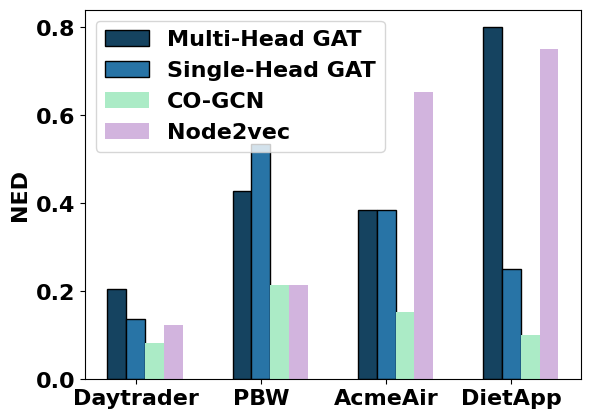

This figure's Python source:
from matplotlib import pyplot as plt
import numpy as np

N = 4
ind = np.arange(N)
width = 0.15

font = {'family' : 'normal',
        'weight' : 'bold',
        'size'   : 16}

plt.rc('font', **font)

multihead = [0.2054794520547945, 0.42857142857142855, 0.38461538461538464, 0.8]
singlehead = [0.136986301369863, 0.5357142857142857, 0.38461538461538464, 0.25]
cogcn = [0.0821917808219178, 0.21428571428571427, 0.15384615384615385, 0.1]
node2vec = [0.1232876712328767, 0.21428571428571427, 0.6538461538461539, 0.75]

bar1 = plt.bar(ind, multihead, width, color='#154360', edgecolor='black')
bar2 = plt.bar(ind + width, singlehead, width, color='#2874A6', edgecolor='black')
bar3 = plt.bar(ind + width * 2, cogcn, width, color='#ABEBC6')
bar4 = plt.bar(ind + width * 3, node2vec, width, color='#D2B4DE')

# plt.xlabel("Dates")
plt.ylabel('NED', **font)
# plt.title("Players Score")


plt.xticks(ind + width, ['Daytrader', 'PBW', 'AcmeAir', 'DietApp'])
plt.legend((bar1, bar2, bar3, bar4), ('Multi-Head GAT', 'Single-Head GAT', 'CO-GCN', 'Node2vec'))



plt.show()